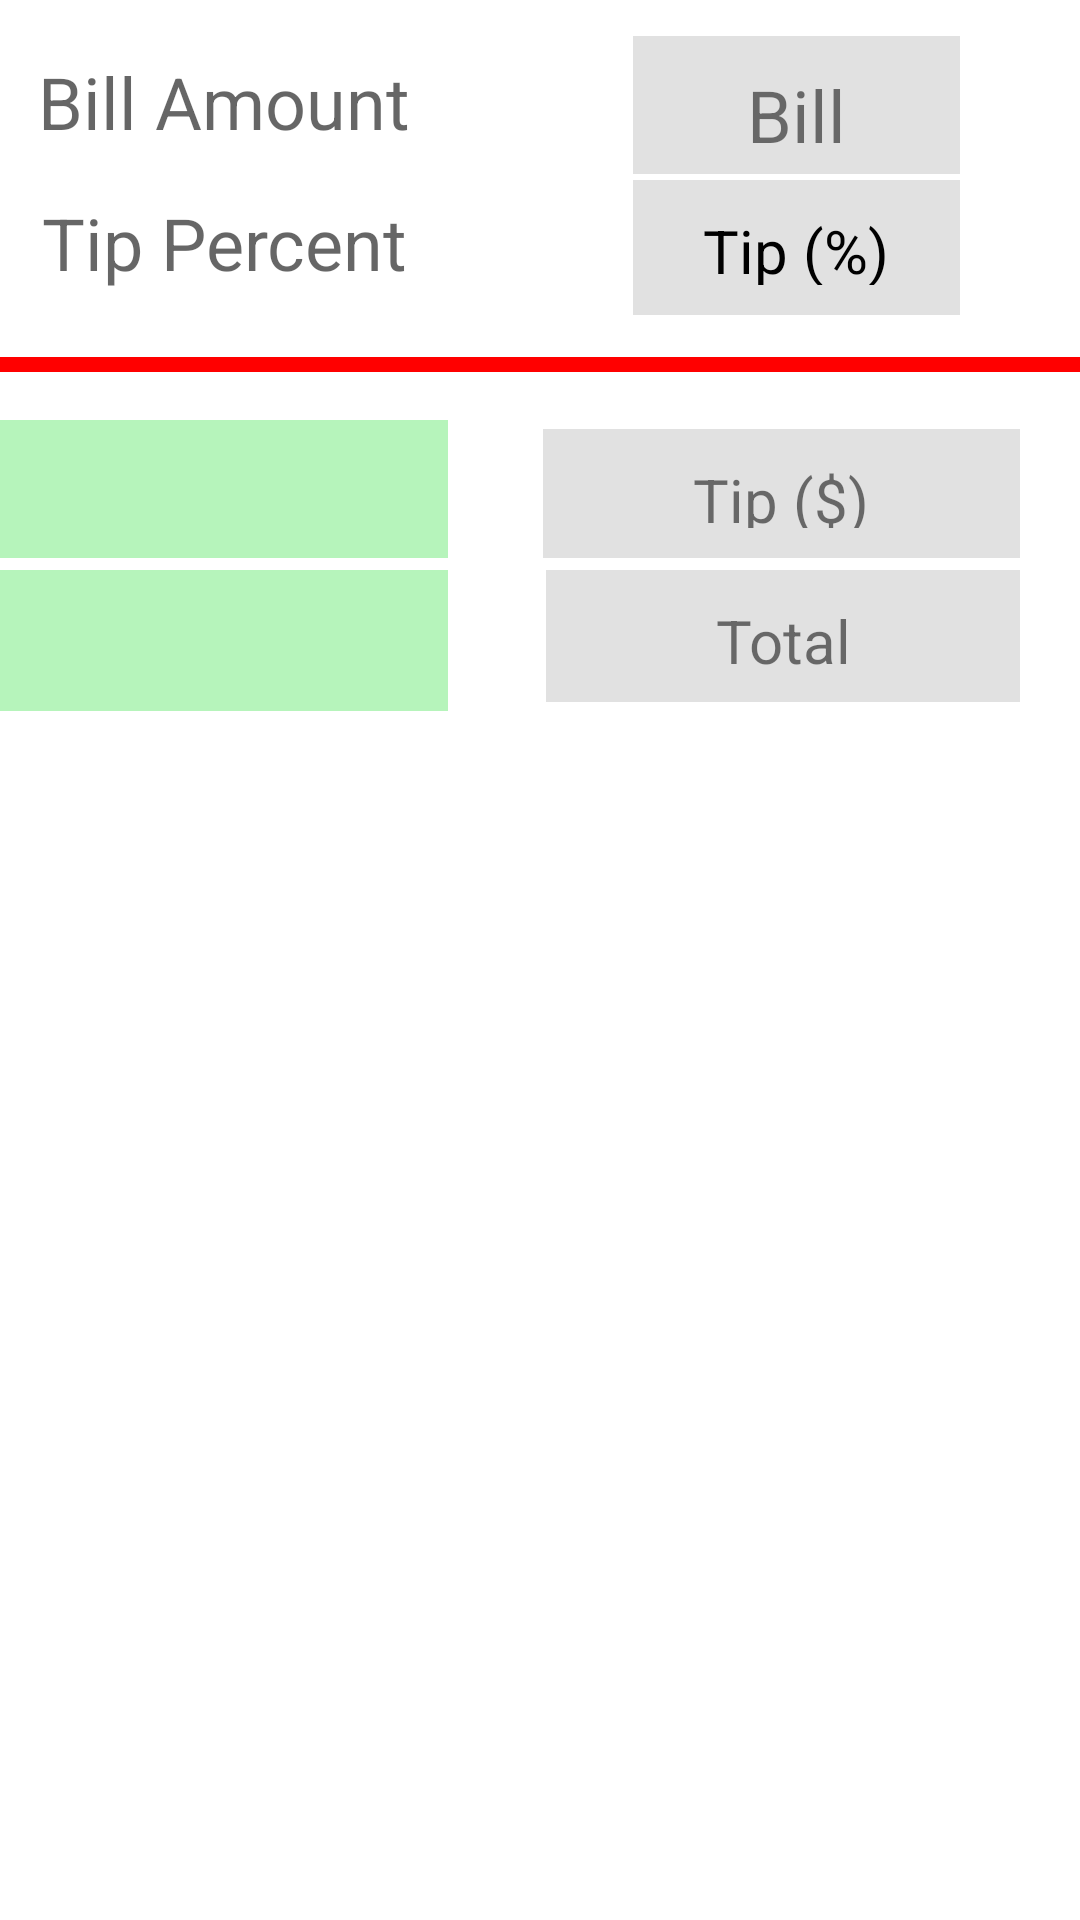

The Android layout XML behind this screen, and the referenced resources:
<!-- AndroidManifest.xml: application theme Theme.TipCalcV4 -->
<!-- res/layout/activity_main_landscape.xml -->
<?xml version="1.0" encoding="utf-8"?>
<androidx.constraintlayout.widget.ConstraintLayout xmlns:android="http://schemas.android.com/apk/res/android"
    xmlns:app="http://schemas.android.com/apk/res-auto"
    xmlns:tools="http://schemas.android.com/tools"
    android:layout_width="match_parent"
    android:layout_height="match_parent">


    <TextView
        android:id="@+id/label_bill"
        android:layout_width="109dp"
        android:layout_height="46dp"
        android:layout_marginStart="211dp"
        android:layout_marginTop="12dp"
        android:background="@color/lightgrey"
        android:gravity="center"
        android:padding="10dp"
        android:text="@string/label_bill"
        android:textSize="24sp"
        app:layout_constraintStart_toStartOf="parent"
        app:layout_constraintTop_toTopOf="parent" />

    <EditText

        android:id="@+id/amount_bill"
        android:layout_width="155dp"
        android:layout_height="48dp"
        android:layout_alignBottom="@+id/label_bill"
        android:layout_alignParentRight="true"
        android:layout_marginTop="12dp"
        android:layout_marginEnd="208dp"
        android:layout_toRightOf="@+id/label_bill"
        android:background="@color/white"
        android:gravity="center"
        android:hint="@string/amount_bill_hint"
        android:inputType="numberDecimal"
        android:padding="10dp"
        android:textColor="@color/black"
        android:textSize="24sp"
        app:layout_constraintEnd_toEndOf="parent"
        app:layout_constraintTop_toTopOf="parent" />


    <TextView

        android:id="@+id/label_tip_percent"
        android:layout_width="109dp"
        android:layout_height="45dp"
        android:layout_below="@+id/label_bill"
        android:layout_alignLeft="@+id/label_bill"
        android:layout_alignRight="@+id/label_bill"
        android:layout_marginStart="211dp"
        android:layout_marginTop="48dp"
        android:background="@color/lightgrey"
        android:gravity="center"
        android:padding="10dp"
        android:text="@string/label_tip_percent"
        android:textColor="@color/black"
        android:textSize="20sp"
        app:layout_constraintStart_toStartOf="parent"
        app:layout_constraintTop_toTopOf="@+id/label_bill" />

    <EditText
        android:id="@+id/amount_tip_percent"
        android:layout_width="155dp"
        android:layout_height="47dp"
        android:layout_alignRight="@+id/amount_bill"
        android:layout_alignBottom="@+id/label_tip_percent"
        android:layout_marginTop="48dp"
        android:layout_marginEnd="208dp"
        android:layout_toRightOf="@+id/label_tip_percent"
        android:background="@color/white"
        android:gravity="center"
        android:hint="@string/amount_tip_percent_hint"
        android:inputType="number"
        android:padding="10dp"
        android:textColor="@color/black"
        android:textSize="24sp"
        app:layout_constraintEnd_toEndOf="parent"
        app:layout_constraintTop_toTopOf="@+id/amount_bill" />


    <TextView
        android:id="@+id/label_tip"
        android:layout_width="159dp"
        android:layout_height="43dp"
        android:layout_below="@+id/red_line"
        android:layout_alignLeft="@+id/label_bill"
        android:layout_alignRight="@+id/label_bill"
        android:layout_marginStart="181dp"
        android:layout_marginTop="24dp"
        android:background="@color/lightgrey"
        android:gravity="center"
        android:padding="10dp"
        android:text="@string/label_tip"
        android:textSize="20sp"
        app:layout_constraintStart_toStartOf="parent"
        app:layout_constraintTop_toTopOf="@+id/red_line" />

    <TextView
        android:id="@+id/amount_tip"
        android:layout_width="157dp"
        android:layout_height="47dp"
        android:layout_alignRight="@+id/amount_bill"
        android:layout_alignBottom="@+id/label_tip"
        android:layout_marginTop="4dp"
        android:layout_marginEnd="211dp"
        android:layout_toRightOf="@+id/label_tip"
        android:background="#B6F4BB"
        android:gravity="center"
        android:padding="10dp"
        android:textSize="24sp"
        app:layout_constraintEnd_toEndOf="parent"
        app:layout_constraintTop_toBottomOf="@+id/amount_total" />

    <TextView
        android:id="@+id/label_total"
        android:layout_width="158dp"
        android:layout_height="44dp"
        android:layout_below="@id/label_tip"
        android:layout_alignLeft="@+id/label_bill"
        android:layout_alignRight="@+id/label_bill"
        android:layout_marginStart="182dp"
        android:layout_marginTop="4dp"
        android:background="@color/lightgrey"
        android:gravity="center"
        android:padding="10dp"
        android:text="@string/label_total"
        android:textSize="20sp"
        app:layout_constraintStart_toStartOf="parent"
        app:layout_constraintTop_toBottomOf="@+id/label_tip" />

    <TextView
        android:id="@+id/amount_total"
        android:layout_width="155dp"
        android:layout_height="46dp"
        android:layout_alignRight="@+id/amount_bill"
        android:layout_alignBottom="@+id/label_total"

        android:layout_marginTop="16dp"
        android:layout_marginEnd="211dp"
        android:layout_toRightOf="@+id/label_total"
        android:background="#B6F4BB"
        android:gravity="center"
        android:padding="10dp"
        android:textSize="24sp"
        app:layout_constraintEnd_toEndOf="parent"
        app:layout_constraintTop_toBottomOf="@+id/red_line" />

    <View

        android:id="@+id/red_line"
        android:layout_width="match_parent"
        android:layout_height="5dip"
        android:layout_below="@+id/label_tip_percent"
        android:layout_alignLeft="@+id/label_bill"
        android:layout_alignRight="@id/amount_bill"
        android:layout_marginTop="59dp"
        android:background="#FF00"
        app:layout_constraintTop_toTopOf="@+id/amount_tip_percent"
        tools:layout_editor_absoluteX="58dp" />


</androidx.constraintlayout.widget.ConstraintLayout>
<!-- resources referenced by this layout -->
<resources>
  <color name="black">#FF000000</color>
  <color name="lightgrey">#DDDDDDDD</color>
  <color name="white">#FFFFFFFF</color>
  <string name="amount_bill_hint">Bill Amount</string>
  <string name="amount_tip_percent_hint">Tip Percent</string>
  <string name="label_bill">Bill</string>
  <string name="label_tip">Tip ($)</string>
  <string name="label_tip_percent">Tip (%)</string>
  <string name="label_total">Total</string>
  <style name="Theme.TipCalcV4" parent="Theme.MaterialComponents.DayNight.DarkActionBar">
          
          <item name="colorPrimary">@color/MSU_Maroon</item>
          <item name="colorPrimaryVariant">@color/black</item>
          <item name="colorOnPrimary">@color/white</item>
          
          <item name="colorSecondary">@color/MSU_Maroon</item>
          <item name="colorSecondaryVariant">@color/teal_700</item>
          <item name="colorOnSecondary">@color/black</item>
          
          <item name="android:statusBarColor" tools:targetApi="l">?attr/colorPrimaryVariant</item>
          
      </style>
  <color name="MSU_Maroon">#5E0009</color>
  <color name="teal_700">#FF018786</color>
</resources>
